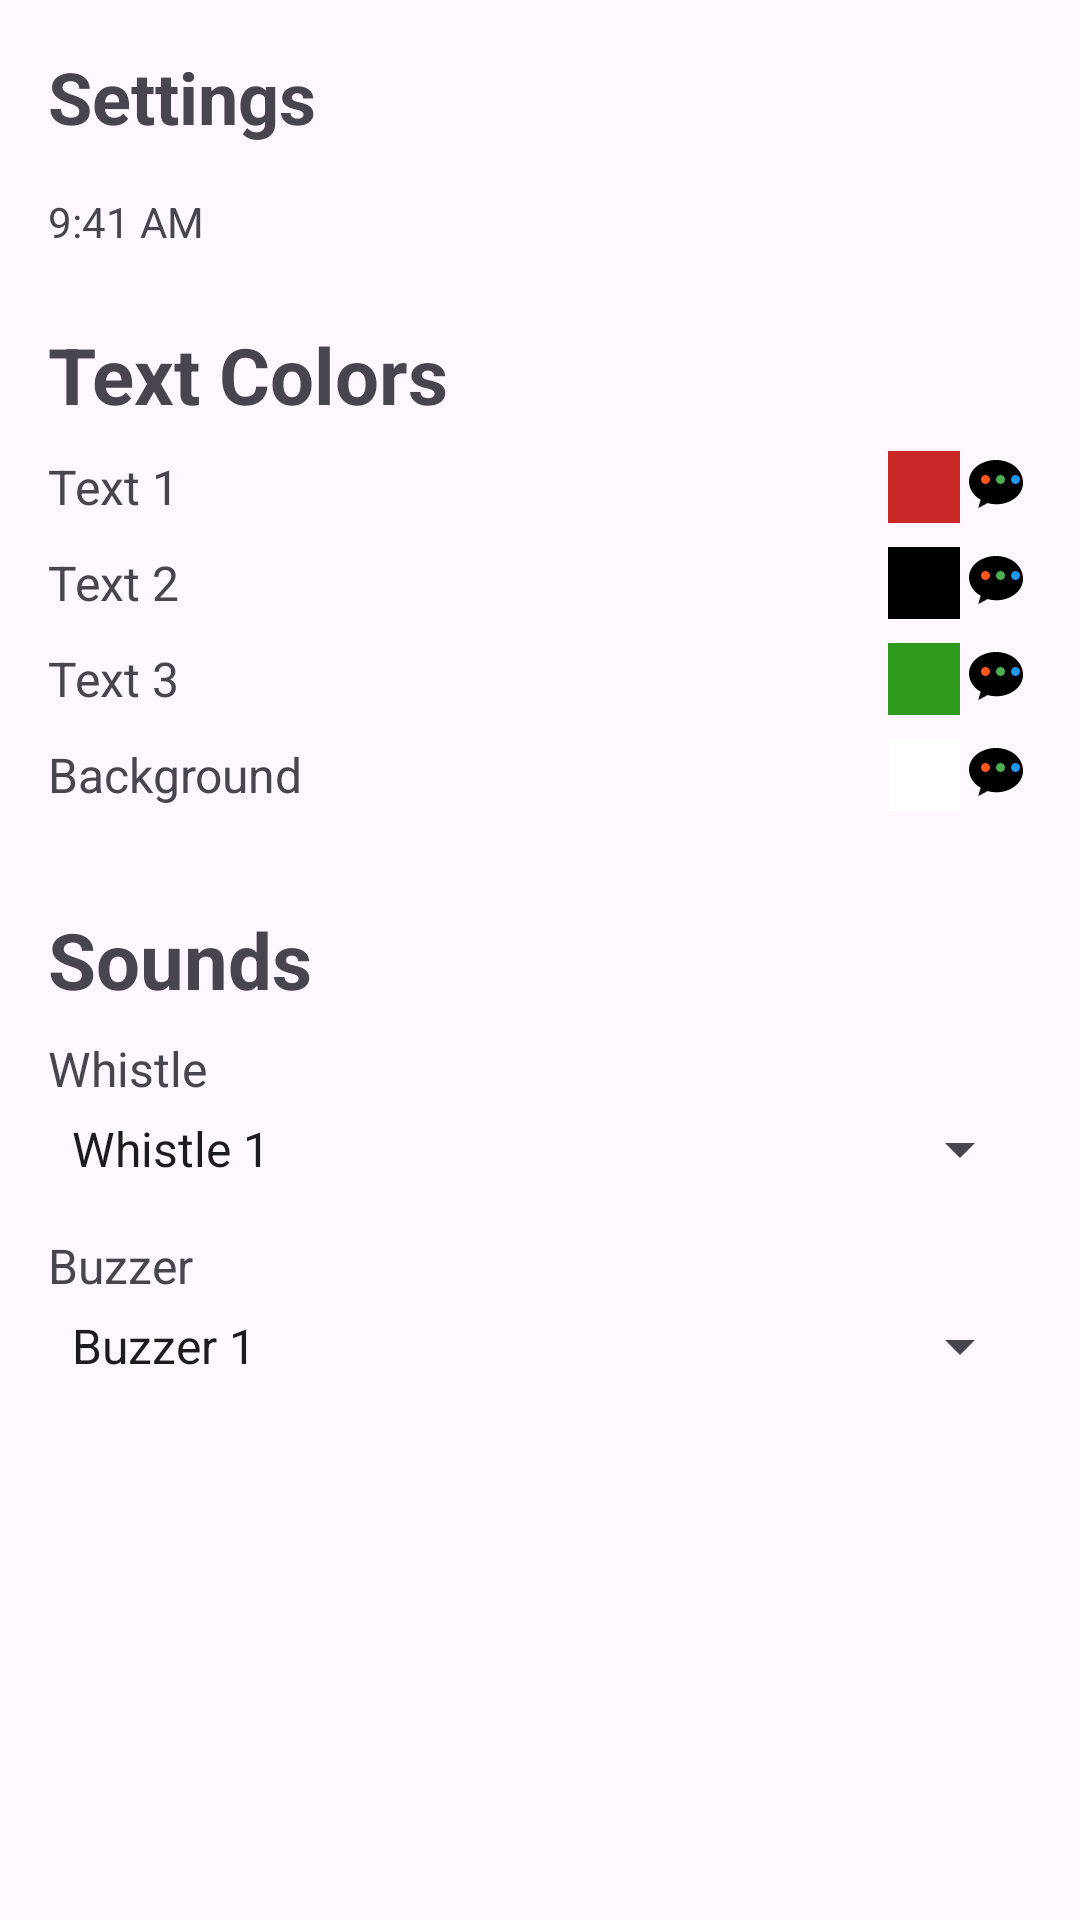

Layout XML and referenced resources for this Android screen:
<!-- AndroidManifest.xml: application theme Theme.ScoreSync2 -->
<!-- res/layout/activity_settings.xml -->
<?xml version="1.0" encoding="utf-8"?>
<ScrollView xmlns:android="http://schemas.android.com/apk/res/android"
    xmlns:app="http://schemas.android.com/apk/res-auto"
    xmlns:tools="http://schemas.android.com/tools"
    android:layout_width="match_parent"
    android:layout_height="match_parent"
    android:padding="16dp"
    tools:context=".Settings">

    <LinearLayout
        android:layout_width="match_parent"
        android:layout_height="wrap_content"
        android:orientation="vertical">

        
        <TextView
            android:layout_width="match_parent"
            android:layout_height="wrap_content"
            android:text="Settings"
            android:textSize="24sp"
            android:textStyle="bold"
            android:layout_marginBottom="16dp"/>

        
        <TextView
            android:id="@+id/tvCurrentTime"
            android:layout_width="wrap_content"
            android:layout_height="wrap_content"
            android:text="9:41 AM"
            android:textSize="14sp"
            android:layout_marginBottom="24dp"/>

        
        <TextView
            android:layout_width="match_parent"
            android:layout_height="wrap_content"
            android:text="Text Colors"
            android:textSize="26sp"
            android:textStyle="bold"
            android:layout_marginBottom="8dp"/>

        
        <LinearLayout
            android:layout_width="match_parent"
            android:layout_height="wrap_content"
            android:orientation="horizontal"
            android:layout_marginBottom="8dp"
            android:gravity="center_vertical">

            <TextView
                android:layout_width="0dp"
                android:layout_height="wrap_content"
                android:layout_weight="1"
                android:text="Text 1"
                android:textSize="16sp"/>

            <View
                android:id="@+id/colorText1"
                android:layout_width="24dp"
                android:layout_height="24dp"
                android:background="#CA2727"
                android:layout_marginLeft="8dp"/>

            <ImageButton
                android:id="@+id/btnPickColor1"
                android:layout_width="wrap_content"
                android:layout_height="wrap_content"
                android:src="@drawable/ic_color_picker"
                android:background="?attr/selectableItemBackgroundBorderless"/>
        </LinearLayout>

        
        <LinearLayout
            android:layout_width="match_parent"
            android:layout_height="wrap_content"
            android:orientation="horizontal"
            android:layout_marginBottom="8dp"
            android:gravity="center_vertical">

            <TextView
                android:layout_width="0dp"
                android:layout_height="wrap_content"
                android:layout_weight="1"
                android:text="Text 2"
                android:textSize="16sp"/>

            <View
                android:id="@+id/colorText2"
                android:layout_width="24dp"
                android:layout_height="24dp"
                android:background="#000000"
                android:layout_marginLeft="8dp"/>

            <ImageButton
                android:id="@+id/btnPickColor2"
                android:layout_width="wrap_content"
                android:layout_height="wrap_content"
                android:src="@drawable/ic_color_picker"
                android:background="?attr/selectableItemBackgroundBorderless"/>
        </LinearLayout>

        
        <LinearLayout
            android:layout_width="match_parent"
            android:layout_height="wrap_content"
            android:orientation="horizontal"
            android:layout_marginBottom="8dp"
            android:gravity="center_vertical">

            <TextView
                android:layout_width="0dp"
                android:layout_height="wrap_content"
                android:layout_weight="1"
                android:text="Text 3"
                android:textSize="16sp"/>

            <View
                android:id="@+id/colorText3"
                android:layout_width="24dp"
                android:layout_height="24dp"
                android:background="#2E991D"
                android:layout_marginLeft="8dp"/>

            <ImageButton
                android:id="@+id/btnPickColor3"
                android:layout_width="wrap_content"
                android:layout_height="wrap_content"
                android:src="@drawable/ic_color_picker"
                android:background="?attr/selectableItemBackgroundBorderless"/>
        </LinearLayout>

        
        <LinearLayout
            android:layout_width="match_parent"
            android:layout_height="wrap_content"
            android:orientation="horizontal"
            android:layout_marginBottom="16dp"
            android:gravity="center_vertical">

            <TextView
                android:layout_width="0dp"
                android:layout_height="wrap_content"
                android:layout_weight="1"
                android:text="Background"
                android:textSize="16sp"/>

            <View
                android:id="@+id/colorBackground"
                android:layout_width="24dp"
                android:layout_height="24dp"
                android:background="#FFFFFF"
                android:layout_marginLeft="8dp"/>

            <ImageButton
                android:id="@+id/btnPickBgColor"
                android:layout_width="wrap_content"
                android:layout_height="wrap_content"
                android:src="@drawable/ic_color_picker"
                android:background="?attr/selectableItemBackgroundBorderless"/>
        </LinearLayout>

        
        <TextView
            android:layout_width="match_parent"
            android:layout_height="wrap_content"
            android:text="Sounds"
            android:textSize="26sp"
            android:textStyle="bold"
            android:layout_marginTop="16dp"
            android:layout_marginBottom="8dp"/>

        
        <LinearLayout
            android:layout_width="match_parent"
            android:layout_height="wrap_content"
            android:orientation="vertical"
            android:layout_marginBottom="16dp">

            <TextView
                android:layout_width="match_parent"
                android:layout_height="wrap_content"
                android:text="Whistle"
                android:textSize="16sp"
                android:layout_marginBottom="4dp"/>

            <Spinner
                android:id="@+id/spinnerWhistle"
                android:layout_width="match_parent"
                android:layout_height="wrap_content"
                android:entries="@array/whistle_sounds"/>
        </LinearLayout>

        
        <LinearLayout
            android:layout_width="match_parent"
            android:layout_height="wrap_content"
            android:orientation="vertical">

            <TextView
                android:layout_width="match_parent"
                android:layout_height="wrap_content"
                android:text="Buzzer"
                android:textSize="16sp"
                android:layout_marginBottom="4dp"/>

            <Spinner
                android:id="@+id/spinnerBuzzer"
                android:layout_width="match_parent"
                android:layout_height="wrap_content"
                android:entries="@array/buzzer_sounds"/>
        </LinearLayout>

    </LinearLayout>
</ScrollView>
<!-- resources referenced by this layout -->
<resources>
  <string-array name="buzzer_sounds">
          <item>Buzzer 1</item>
          <item>Buzzer 2</item>
          <item>Buzzer 3</item>
          <item>Buzzer 4</item>
      </string-array>
  <string-array name="whistle_sounds">
          <item>Whistle 1</item>
          <item>Whistle 2</item>
          <item>Whistle 3</item>
      </string-array>
  <!-- drawable ic_color_picker (drawable) -->
  <vector xmlns:android="http://schemas.android.com/apk/res/android"
      android:width="24dp"
      android:height="24dp"
      android:viewportWidth="24"
      android:viewportHeight="24">
      <path
          android:fillColor="#FF000000"
          android:pathData="M12,3c-4.97,0 -9,3.185 -9,7.115 0,2.557 1.522,4.82 3.889,6.115l-0.78,2.77 3.116,-1.65c0.88,0.275 1.823,0.425 2.775,0.425 4.97,0 9,-3.186 9,-7.115C21,6.185 16.97,3 12,3z"/>
      <path
          android:fillColor="#FF5722"
          android:pathData="M7,9.5C7,8.672 7.672,8 8.5,8s1.5,0.672 1.5,1.5S9.328,11 8.5,11 7,10.328 7,9.5z"/>
      <path
          android:fillColor="#4CAF50"
          android:pathData="M12,9.5c0,-0.828 0.672,-1.5 1.5,-1.5s1.5,0.672 1.5,1.5 -0.672,1.5 -1.5,1.5 -1.5,-0.672 -1.5,-1.5z"/>
      <path
          android:fillColor="#2196F3"
          android:pathData="M17,9.5c0,-0.828 0.672,-1.5 1.5,-1.5s1.5,0.672 1.5,1.5 -0.672,1.5 -1.5,1.5 -1.5,-0.672 -1.5,-1.5z"/>
  </vector>
  <style name="Theme.ScoreSync2" parent="Base.Theme.ScoreSync2" />
  <style name="Base.Theme.ScoreSync2" parent="Theme.Material3.DayNight.NoActionBar">
          
          
      </style>
</resources>
